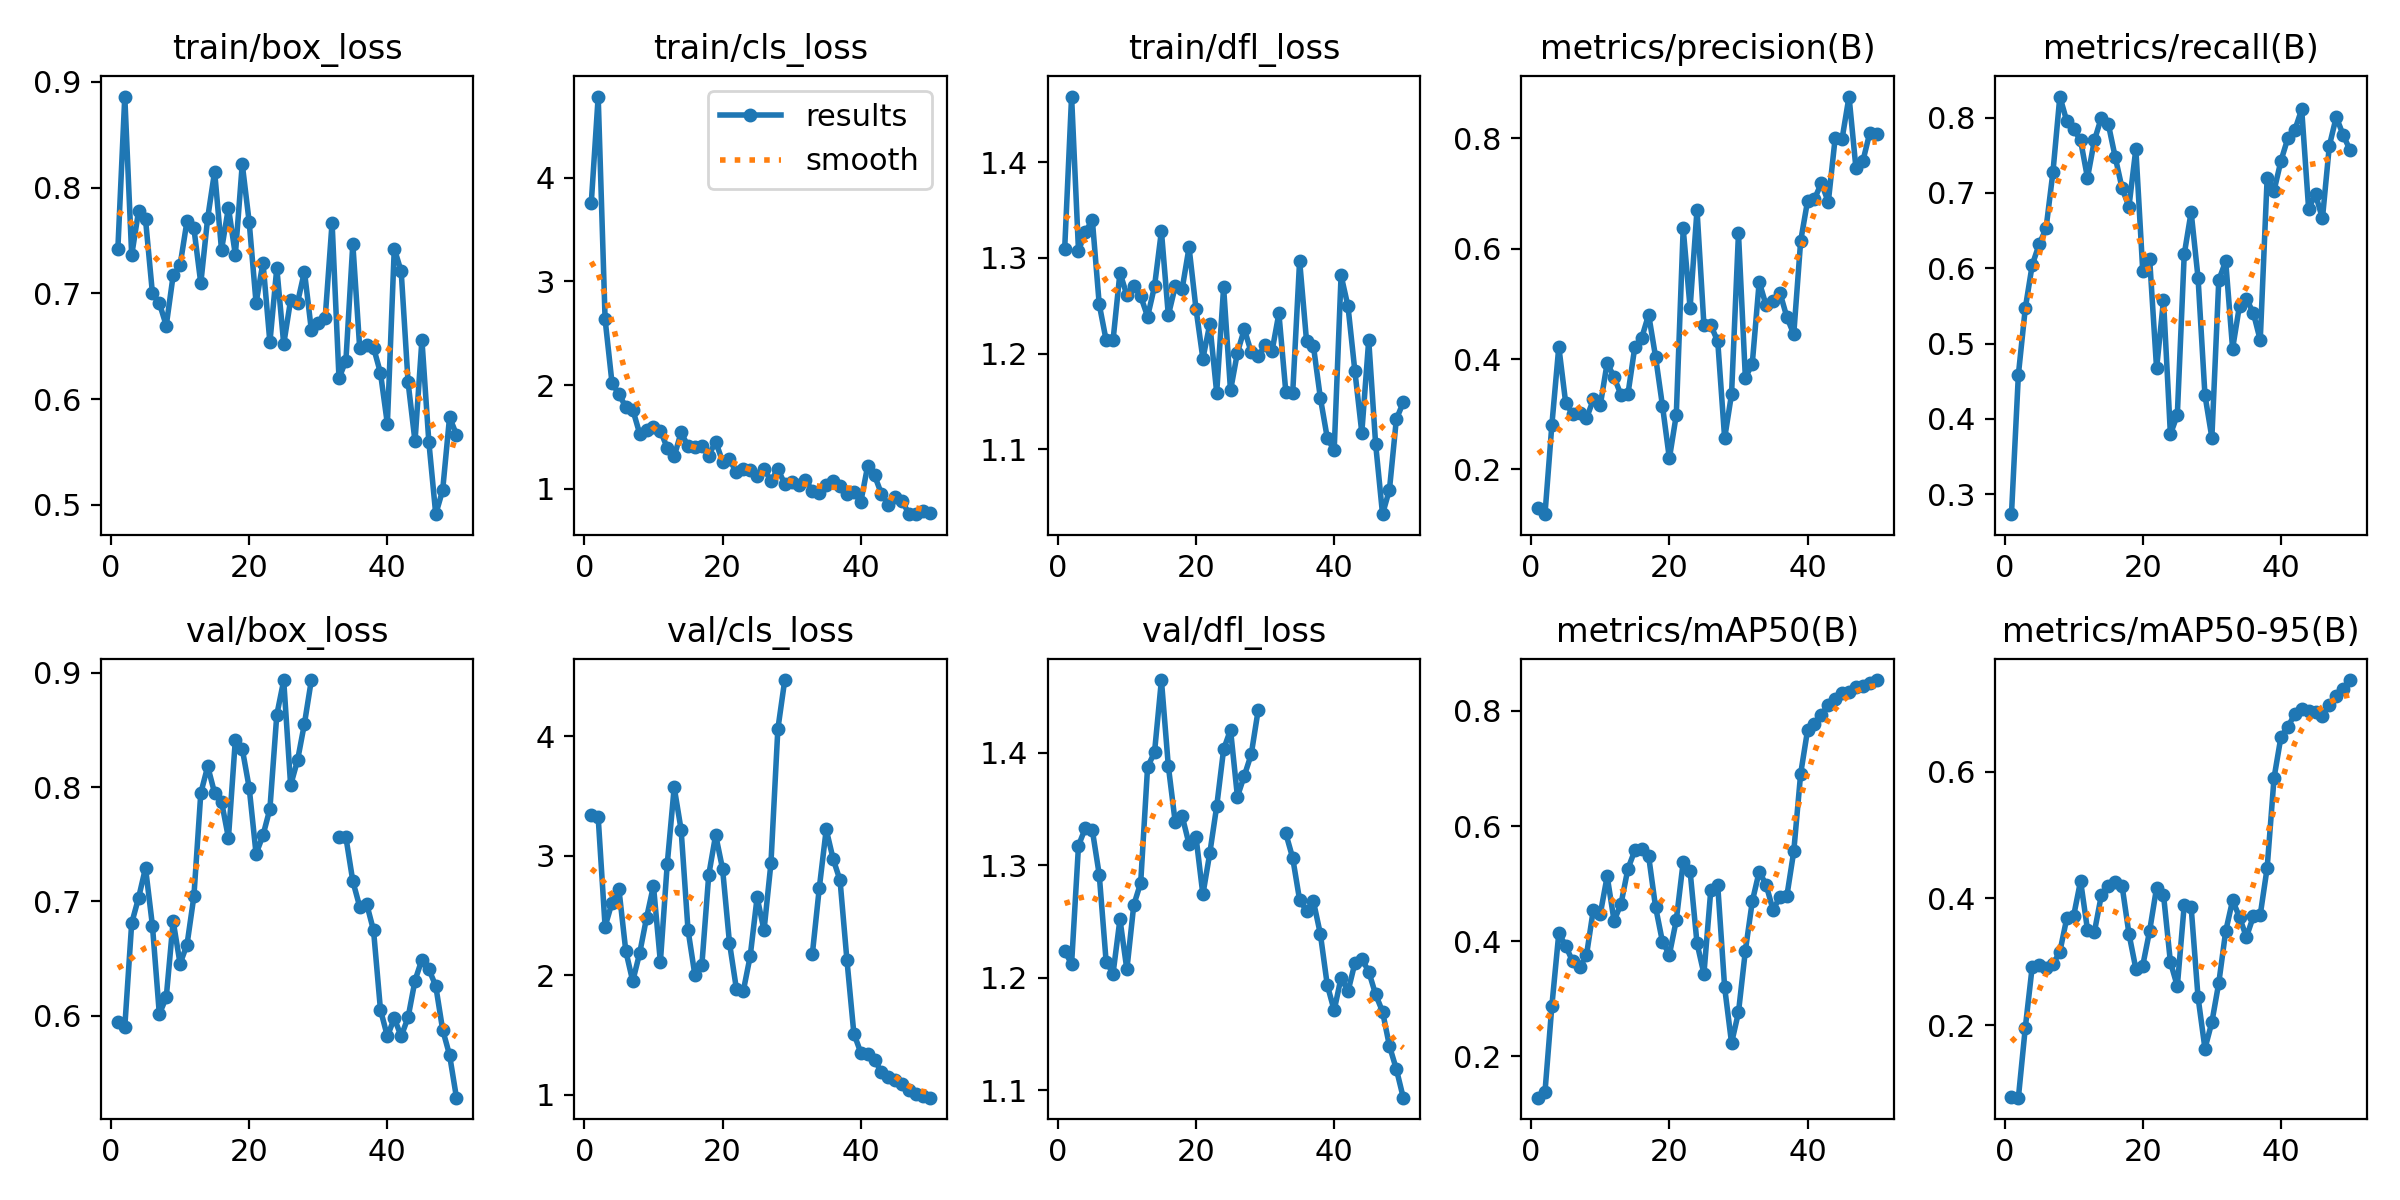

The data file committed next to this chart (first rows):
epoch, time, train/box_loss, train/cls_loss, train/dfl_loss, metrics/precision(B), metrics/recall(B), metrics/mAP50(B), metrics/mAP50-95(B), val/box_loss, val/cls_loss, val/dfl_loss, lr/pg0, lr/pg1, lr/pg2
1, 9.64, 0.7423, 3.755, 1.309, 0.1293, 0.2733, 0.1283, 0.0858, 0.5947, 3.338, 1.224, 5.001e-05, 5.001e-05, 5.001e-05
2, 12.45, 0.8861, 4.781, 1.469, 0.1189, 0.4587, 0.1383, 0.08526, 0.59, 3.32, 1.212, 0.0001144, 0.0001144, 0.0001144
3, 15.44, 0.736, 2.634, 1.307, 0.2812, 0.5469, 0.2883, 0.1957, 0.681, 2.406, 1.317, 0.0001761, 0.0001761, 0.0001761
4, 18.53, 0.778, 2.021, 1.327, 0.4223, 0.6043, 0.4138, 0.2921, 0.7031, 2.606, 1.333, 0.0002352, 0.0002352, 0.0002352
5, 21.69, 0.77, 1.912, 1.34, 0.3202, 0.6317, 0.3919, 0.2945, 0.7293, 2.719, 1.331, 0.0002916, 0.0002916, 0.0002916
6, 24.67, 0.7002, 1.789, 1.252, 0.3006, 0.6528, 0.365, 0.2899, 0.6788, 2.2, 1.292, 0.0003455, 0.0003455, 0.0003455
7, 27.57, 0.6909, 1.764, 1.214, 0.3028, 0.7277, 0.3548, 0.2958, 0.6013, 1.949, 1.214, 0.0003966, 0.0003966, 0.0003966
8, 30.6, 0.6696, 1.532, 1.214, 0.2924, 0.8281, 0.3754, 0.3157, 0.6159, 2.183, 1.204, 0.0004451, 0.0004451, 0.0004451
9, 33.6, 0.717, 1.57, 1.285, 0.3267, 0.7955, 0.455, 0.3685, 0.6827, 2.48, 1.252, 0.000491, 0.000491, 0.000491
10, 36.55, 0.7265, 1.591, 1.261, 0.3163, 0.7846, 0.4472, 0.3726, 0.6455, 2.747, 1.207, 0.0005343, 0.0005343, 0.0005343
11, 39.58, 0.7682, 1.559, 1.27, 0.393, 0.77, 0.5127, 0.4277, 0.6619, 2.11, 1.265, 0.0005749, 0.0005749, 0.0005749
12, 42.47, 0.7615, 1.393, 1.26, 0.3672, 0.7201, 0.4355, 0.3504, 0.7043, 2.934, 1.284, 0.0006128, 0.0006128, 0.0006128
13, 45.35, 0.7096, 1.312, 1.239, 0.335, 0.77, 0.4648, 0.347, 0.7947, 3.572, 1.387, 0.0006482, 0.0006482, 0.0006482
14, 48.17, 0.7714, 1.543, 1.27, 0.3361, 0.8, 0.5256, 0.4047, 0.8182, 3.216, 1.4, 0.0006809, 0.0006809, 0.0006809
15, 51.08, 0.8152, 1.41, 1.328, 0.4217, 0.7922, 0.5575, 0.4189, 0.7948, 2.378, 1.465, 0.0007109, 0.0007109, 0.0007109
16, 53.91, 0.7411, 1.399, 1.24, 0.4385, 0.7483, 0.5596, 0.4257, 0.7873, 1.998, 1.388, 0.0007383, 0.0007383, 0.0007383
17, 56.8, 0.781, 1.417, 1.27, 0.4806, 0.7066, 0.5477, 0.4204, 0.7556, 2.082, 1.338, 0.0007631, 0.0007631, 0.0007631
18, 59.64, 0.7365, 1.321, 1.268, 0.4044, 0.6818, 0.4596, 0.3443, 0.8414, 2.839, 1.344, 0.0007852, 0.0007852, 0.0007852
19, 62.53, 0.8222, 1.456, 1.311, 0.3154, 0.7585, 0.3991, 0.2888, 0.8335, 3.173, 1.319, 0.0008047, 0.0008047, 0.0008047
20, 65.34, 0.7676, 1.263, 1.247, 0.2199, 0.5962, 0.3766, 0.294, 0.7996, 2.889, 1.325, 0.0008215, 0.0008215, 0.0008215
21, 68.26, 0.691, 1.284, 1.195, 0.2986, 0.6119, 0.4365, 0.3491, 0.7416, 2.27, 1.274, 0.0008357, 0.0008357, 0.0008357
22, 71.11, 0.7292, 1.159, 1.231, 0.6367, 0.4669, 0.5375, 0.4169, 0.7578, 1.885, 1.311, 0.0008473, 0.0008473, 0.0008473
23, 73.95, 0.6538, 1.194, 1.159, 0.4927, 0.5576, 0.5216, 0.4058, 0.781, 1.867, 1.352, 0.0008562, 0.0008562, 0.0008562
24, 76.9, 0.724, 1.184, 1.269, 0.6704, 0.3795, 0.3966, 0.2994, 0.8633, 2.159, 1.403, 0.0008625, 0.0008625, 0.0008625
25, 79.85, 0.6521, 1.12, 1.161, 0.4621, 0.4051, 0.3433, 0.2614, 0.8934, 2.651, 1.421, 0.0008661, 0.0008661, 0.0008661
26, 82.78, 0.6937, 1.195, 1.201, 0.461, 0.6184, 0.4894, 0.3895, 0.8016, 2.375, 1.361, 0.0008418, 0.0008418, 0.0008418
27, 85.71, 0.6914, 1.075, 1.226, 0.4321, 0.6747, 0.4968, 0.3866, 0.8235, 2.936, 1.38, 0.0008088, 0.0008088, 0.0008088
28, 88.63, 0.7206, 1.192, 1.201, 0.2565, 0.5874, 0.3197, 0.2438, 0.8556, 4.059, 1.399, 0.0007758, 0.0007758, 0.0007758
29, 91.53, 0.6654, 1.045, 1.197, 0.3365, 0.4314, 0.2233, 0.1628, 0.8937, 4.47, 1.438, 0.0007428, 0.0007428, 0.0007428
30, 94.5, 0.6716, 1.061, 1.209, 0.6278, 0.3751, 0.2765, 0.2045, nan, nan, nan, 0.0007098, 0.0007098, 0.0007098
31, 97.49, 0.6767, 1.039, 1.202, 0.3656, 0.584, 0.3836, 0.2665, nan, nan, nan, 0.0006768, 0.0006768, 0.0006768
32, 100.4, 0.7669, 1.085, 1.242, 0.3919, 0.6096, 0.4692, 0.3481, nan, nan, nan, 0.0006438, 0.0006438, 0.0006438
33, 103.4, 0.6198, 0.9795, 1.16, 0.5401, 0.4932, 0.5209, 0.3969, 0.7564, 2.18, 1.328, 0.0006108, 0.0006108, 0.0006108
34, 106.7, 0.6365, 0.9578, 1.159, 0.4973, 0.5504, 0.498, 0.3704, 0.7561, 2.73, 1.306, 0.0005778, 0.0005778, 0.0005778
35, 109.7, 0.7468, 1.04, 1.297, 0.5058, 0.5592, 0.4543, 0.3389, 0.7177, 3.219, 1.269, 0.0005448, 0.0005448, 0.0005448
36, 112.7, 0.648, 1.074, 1.213, 0.5203, 0.5407, 0.4768, 0.3715, 0.6953, 2.972, 1.26, 0.0005118, 0.0005118, 0.0005118
37, 116.4, 0.6508, 1.023, 1.208, 0.4762, 0.5046, 0.4783, 0.374, 0.6979, 2.793, 1.268, 0.0004788, 0.0004788, 0.0004788
38, 119.3, 0.6488, 0.9532, 1.154, 0.4451, 0.7197, 0.5558, 0.4482, 0.6745, 2.125, 1.239, 0.0004458, 0.0004458, 0.0004458
39, 122.3, 0.6249, 0.9709, 1.112, 0.6139, 0.7031, 0.6908, 0.5906, 0.6051, 1.511, 1.194, 0.0004127, 0.0004127, 0.0004127
40, 125.3, 0.5767, 0.8715, 1.099, 0.6865, 0.7428, 0.7665, 0.6553, 0.5818, 1.352, 1.171, 0.0003797, 0.0003797, 0.0003797
41, 131.9, 0.7424, 1.22, 1.282, 0.6901, 0.7728, 0.7767, 0.6709, 0.5977, 1.34, 1.2, 0.0003467, 0.0003467, 0.0003467
42, 134.8, 0.7208, 1.128, 1.249, 0.719, 0.7835, 0.7935, 0.6912, 0.5819, 1.29, 1.188, 0.0003137, 0.0003137, 0.0003137
43, 137.8, 0.6159, 0.9494, 1.181, 0.6845, 0.8111, 0.8103, 0.6984, 0.5985, 1.188, 1.213, 0.0002807, 0.0002807, 0.0002807
44, 140.8, 0.5601, 0.8458, 1.117, 0.8015, 0.6793, 0.8197, 0.6961, 0.6307, 1.145, 1.217, 0.0002477, 0.0002477, 0.0002477
45, 143.7, 0.6561, 0.9244, 1.214, 0.7996, 0.6981, 0.8303, 0.6948, 0.6491, 1.119, 1.205, 0.0002147, 0.0002147, 0.0002147
46, 146.6, 0.5598, 0.879, 1.105, 0.8758, 0.6662, 0.8334, 0.6885, 0.6406, 1.088, 1.185, 0.0001817, 0.0001817, 0.0001817
47, 149.5, 0.4913, 0.7553, 1.032, 0.746, 0.7627, 0.8406, 0.7059, 0.626, 1.036, 1.17, 0.0001487, 0.0001487, 0.0001487
48, 152.5, 0.5139, 0.756, 1.058, 0.7586, 0.801, 0.8432, 0.7193, 0.5876, 1.001, 1.139, 0.0001157, 0.0001157, 0.0001157
49, 155.5, 0.583, 0.7871, 1.131, 0.8098, 0.7771, 0.8487, 0.7302, 0.5655, 0.985, 1.119, 8.26832e-05, 8.26832e-05, 8.26832e-05
50, 158.5, 0.5664, 0.7691, 1.149, 0.8072, 0.7569, 0.8535, 0.7449, 0.5281, 0.9739, 1.093, 4.96766e-05, 4.96766e-05, 4.96766e-05
